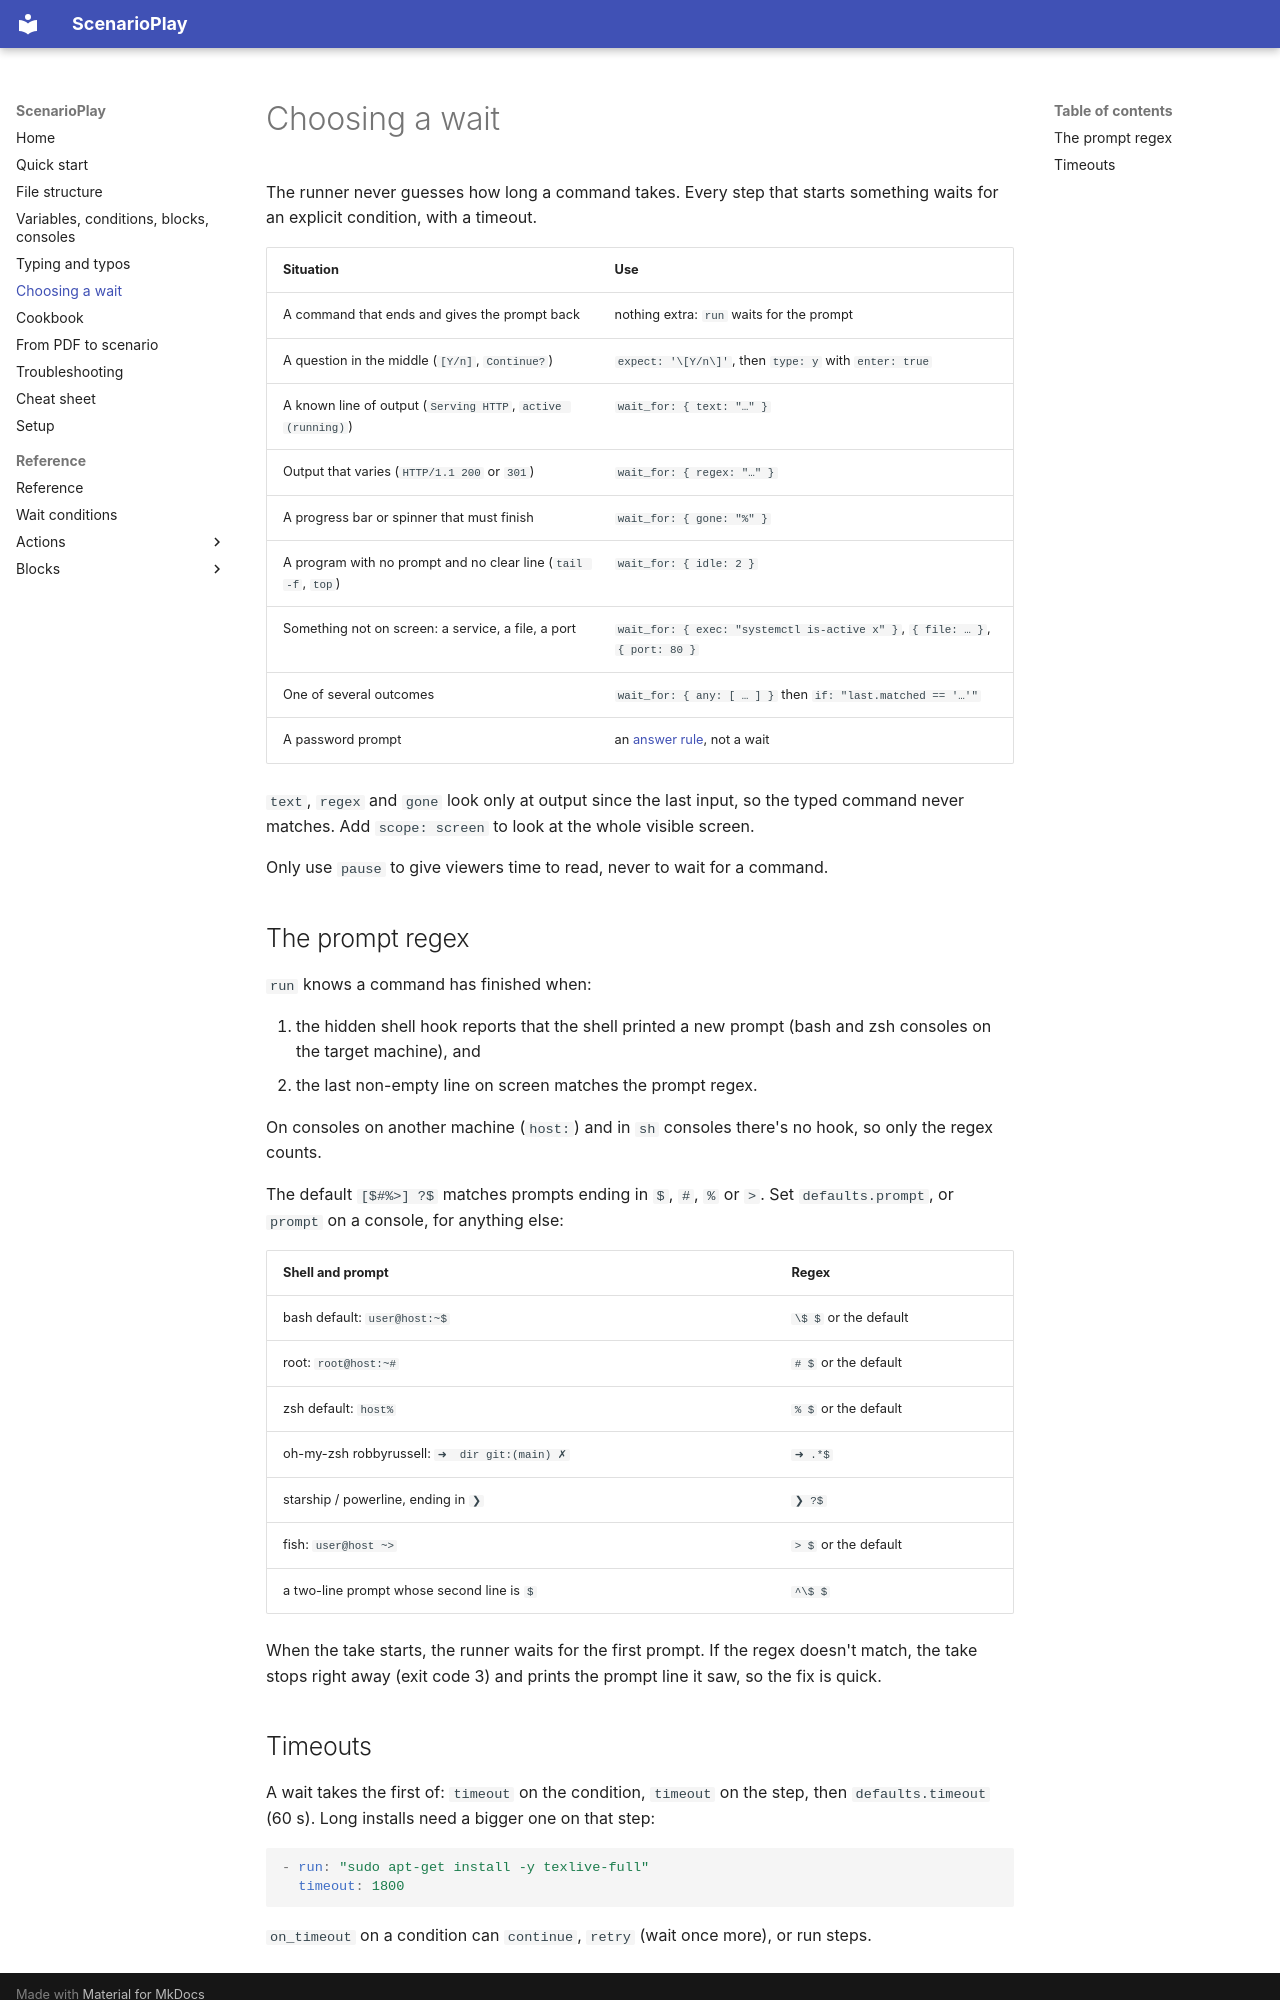

repository: ez4gotit/DemoTyper · page: waiting/index.html · generator: mkdocs

# Choosing a wait

The runner never guesses how long a command takes. Every step that starts something
waits for an explicit condition, with a timeout.

| Situation | Use |
| --- | --- |
| A command that ends and gives the prompt back | nothing extra: `run` waits for the prompt |
| A question in the middle (`[Y/n]`, `Continue?`) | `expect: '\[Y/n\]'`, then `type: y` with `enter: true` |
| A known line of output (`Serving HTTP`, `active (running)`) | `wait_for: { text: "…" }` |
| Output that varies (`HTTP/1.1 200` or `301`) | `wait_for: { regex: "…" }` |
| A progress bar or spinner that must finish | `wait_for: { gone: "%" }` |
| A program with no prompt and no clear line (`tail -f`, `top`) | `wait_for: { idle: 2 }` |
| Something not on screen: a service, a file, a port | `wait_for: { exec: "systemctl is-active x" }`, `{ file: … }`, `{ port: 80 }` |
| One of several outcomes | `wait_for: { any: [ … ] }` then `if: "last.matched == '…'"` |
| A password prompt | an [answer rule](quickstart.md#passwords-sudo-and-others), not a wait |

`text`, `regex` and `gone` look only at output since the last input, so the typed command
never matches. Add `scope: screen` to look at the whole visible screen.

Only use `pause` to give viewers time to read, never to wait for a command.

## The prompt regex

`run` knows a command has finished when:

1. the hidden shell hook reports that the shell printed a new prompt (bash and zsh
   consoles on the target machine), and
2. the last non-empty line on screen matches the prompt regex.

On consoles on another machine (`host:`) and in `sh` consoles there's no hook, so only the
regex counts.

The default `[$#%>] ?$` matches prompts ending in `$`, `#`, `%` or `>`. Set
`defaults.prompt`, or `prompt` on a console, for anything else:

| Shell and prompt | Regex |
| --- | --- |
| bash default: `user@host:~$ ` | `\$ $` or the default |
| root: `root@host:~# ` | `# $` or the default |
| zsh default: `host% ` | `% $` or the default |
| oh-my-zsh robbyrussell: `➜  dir git:(main) ✗ ` | `➜ .*$` |
| starship / powerline, ending in `❯` | `❯ ?$` |
| fish: `user@host ~> ` | `> $` or the default |
| a two-line prompt whose second line is `$ ` | `^\$ $` |

When the take starts, the runner waits for the first prompt. If the regex doesn't match,
the take stops right away (exit code 3) and prints the prompt line it saw, so the fix is
quick.
